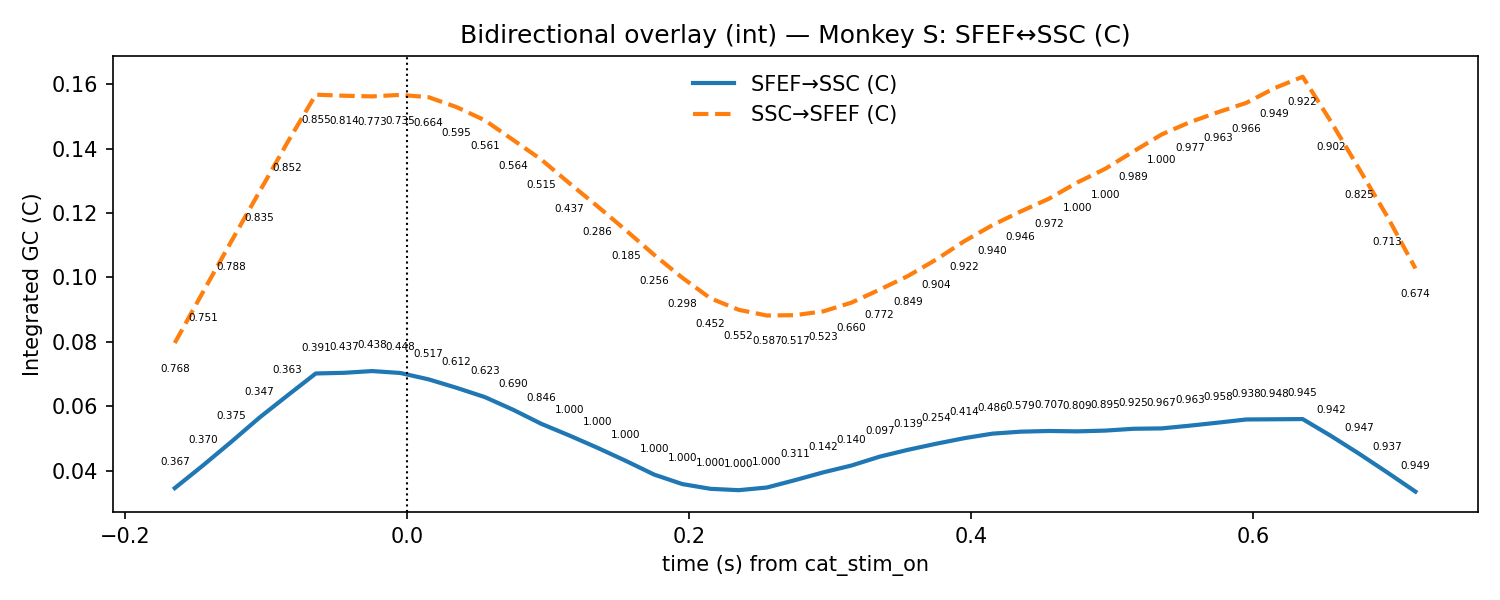

The file beside this chart, header and first rows:
t, mu_AB, lo_AB, hi_AB, p_stouffer_AB, sig_AB, mu_BA, lo_BA, hi_BA, p_stouffer_BA, sig_BA
-0.165, 0.03462, 0.009489, 0.05975, 0.3672, 0, 0.07966, 0.01155, 0.1478, 0.7678, 0
-0.145, 0.04165, 0.01165, 0.07165, 0.37, 0, 0.09547, 0.0134, 0.1775, 0.7508, 0
-0.125, 0.04895, 0.01382, 0.08408, 0.3748, 0, 0.1111, 0.01507, 0.2071, 0.7878, 0
-0.105, 0.05647, 0.01647, 0.09647, 0.3471, 0, 0.1265, 0.01653, 0.2365, 0.8345, 0
-0.085, 0.06338, 0.01906, 0.1077, 0.3633, 0, 0.1419, 0.01789, 0.266, 0.8521, 0
-0.065, 0.0702, 0.0218, 0.1186, 0.3914, 0, 0.1567, 0.01978, 0.2937, 0.8546, 0
-0.045, 0.0704, 0.02276, 0.118, 0.4372, 0, 0.1564, 0.0194, 0.2934, 0.8144, 0
-0.025, 0.07094, 0.02409, 0.1178, 0.4379, 0, 0.1562, 0.01851, 0.2938, 0.7734, 0
-0.005, 0.07035, 0.02525, 0.1154, 0.4482, 0, 0.1566, 0.01801, 0.2953, 0.7353, 0
0.015, 0.06838, 0.02554, 0.1112, 0.5166, 0, 0.1559, 0.01665, 0.2952, 0.6644, 0
0.035, 0.06573, 0.02514, 0.1063, 0.612, 0, 0.1528, 0.01599, 0.2897, 0.5953, 0
0.055, 0.06286, 0.02466, 0.1011, 0.6225, 0, 0.1487, 0.01516, 0.2823, 0.5614, 0
0.075, 0.05893, 0.02372, 0.09415, 0.6901, 0, 0.1427, 0.01377, 0.2716, 0.5644, 0
0.095, 0.05457, 0.02288, 0.08626, 0.8463, 0, 0.1366, 0.01284, 0.2603, 0.5148, 0
0.115, 0.05093, 0.02213, 0.07972, 1.0, 0, 0.1292, 0.01254, 0.2458, 0.4368, 0
0.135, 0.04709, 0.02179, 0.0724, 1.0, 0, 0.122, 0.01218, 0.2318, 0.2862, 0
0.155, 0.04306, 0.02185, 0.06427, 1.0, 0, 0.1146, 0.01156, 0.2177, 0.1853, 0
0.175, 0.03882, 0.02217, 0.05547, 1.0, 0, 0.107, 0.01079, 0.2032, 0.2562, 0
0.195, 0.03587, 0.02213, 0.04962, 1.0, 0, 0.0999, 0.01003, 0.1898, 0.2982, 0
0.215, 0.0344, 0.02218, 0.04663, 1.0, 0, 0.09351, 0.00962, 0.1774, 0.4516, 0
0.235, 0.03398, 0.02186, 0.0461, 1.0, 0, 0.08996, 0.00952, 0.1704, 0.5525, 0
0.255, 0.03481, 0.02064, 0.04897, 1.0, 0, 0.08818, 0.009347, 0.167, 0.5868, 0
0.275, 0.0371, 0.01974, 0.05446, 0.3113, 0, 0.08829, 0.009481, 0.1671, 0.5173, 0
0.295, 0.03951, 0.01865, 0.06038, 0.1419, 0, 0.08948, 0.009534, 0.1694, 0.5234, 0
0.315, 0.04164, 0.01772, 0.06556, 0.1402, 0, 0.09219, 0.008959, 0.1754, 0.6597, 0
0.335, 0.04439, 0.01691, 0.07187, 0.09691, 0, 0.09622, 0.007736, 0.1847, 0.7716, 0
0.355, 0.0465, 0.01691, 0.0761, 0.1387, 0, 0.1004, 0.006578, 0.1943, 0.8491, 0
0.375, 0.04838, 0.01702, 0.07975, 0.2539, 0, 0.1055, 0.005008, 0.206, 0.9043, 0
0.395, 0.05012, 0.01768, 0.08255, 0.4141, 0, 0.1113, 0.003759, 0.2187, 0.922, 0
0.415, 0.05152, 0.01863, 0.08442, 0.4861, 0, 0.1162, 0.002658, 0.2298, 0.9399, 0
0.435, 0.05213, 0.0196, 0.08467, 0.5785, 0, 0.1205, 0.001757, 0.2392, 0.9457, 0
0.455, 0.05235, 0.02011, 0.0846, 0.7073, 0, 0.1244, 0.001526, 0.2473, 0.9715, 0
0.475, 0.05223, 0.02045, 0.08401, 0.8087, 0, 0.1294, 0.001244, 0.2576, 1.0, 0
0.495, 0.05247, 0.0201, 0.08484, 0.8947, 0, 0.1337, 0.001441, 0.266, 1.0, 0
0.515, 0.05303, 0.01917, 0.0869, 0.925, 0, 0.1391, 0.002429, 0.2758, 0.9887, 0
0.535, 0.05315, 0.01801, 0.0883, 0.9669, 0, 0.1444, 0.003782, 0.285, 1.0, 0
0.555, 0.054, 0.01677, 0.09123, 0.9631, 0, 0.1482, 0.005431, 0.2909, 0.977, 0
0.575, 0.05494, 0.01594, 0.09395, 0.9582, 0, 0.1513, 0.007802, 0.2948, 0.9627, 0
0.595, 0.05592, 0.01483, 0.09701, 0.9383, 0, 0.1542, 0.01012, 0.2982, 0.9661, 0
0.615, 0.05598, 0.01362, 0.09835, 0.9478, 0, 0.1587, 0.01316, 0.3043, 0.9492, 0
0.635, 0.05604, 0.01262, 0.09947, 0.9451, 0, 0.1623, 0.01556, 0.309, 0.922, 0
0.655, 0.05084, 0.01056, 0.09112, 0.9423, 0, 0.1484, 0.01504, 0.2817, 0.9024, 0
0.675, 0.0453, 0.008703, 0.08189, 0.9471, 0, 0.1337, 0.01472, 0.2527, 0.8255, 0
0.695, 0.03949, 0.007401, 0.07157, 0.9372, 0, 0.1189, 0.0139, 0.2239, 0.7125, 0
0.715, 0.03353, 0.006532, 0.06053, 0.9486, 0, 0.1028, 0.01269, 0.1929, 0.6741, 0
